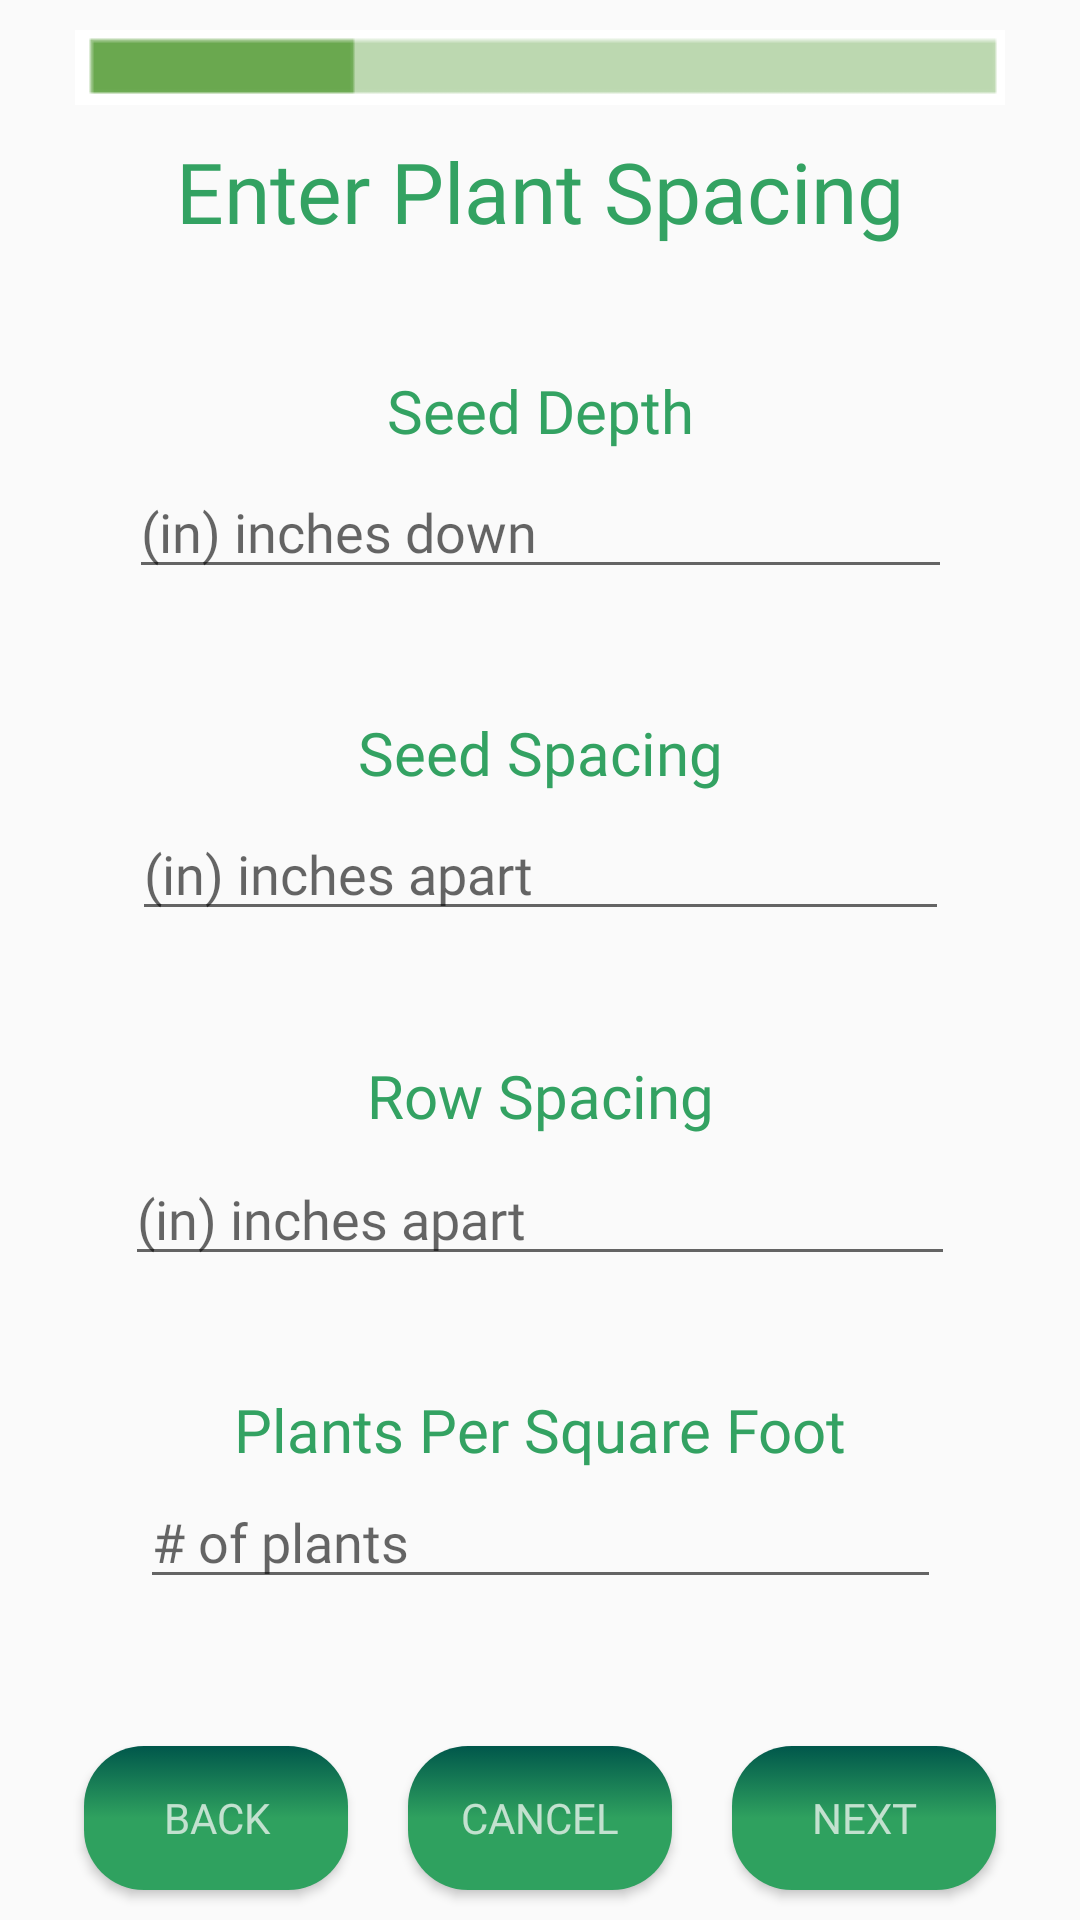

The Android layout XML behind this screen, and the referenced resources:
<!-- AndroidManifest.xml: application theme AppTheme -->
<!-- res/layout/my_plants_add_plant_2.xml -->
<?xml version="1.0" encoding="utf-8"?>
<androidx.constraintlayout.widget.ConstraintLayout xmlns:android="http://schemas.android.com/apk/res/android"
    xmlns:app="http://schemas.android.com/apk/res-auto"
    xmlns:tools="http://schemas.android.com/tools"
    android:orientation="vertical"
    android:layout_width="match_parent"
    android:layout_height="match_parent">

    <ImageView
        android:id="@+id/progressBar2"
        android:src="@drawable/progress_bar_2"
        android:layout_marginVertical="10dp"
        android:layout_height="wrap_content"
        android:layout_width="wrap_content"
        app:layout_constraintEnd_toEndOf="parent"
        app:layout_constraintStart_toStartOf="parent"
        app:layout_constraintTop_toTopOf="parent" />

    <TextView
        android:id="@+id/enterSpacing"
        android:layout_width="wrap_content"
        android:layout_height="wrap_content"
        android:layout_marginVertical="10dp"
        android:text="Enter Plant Spacing"
        android:textSize="28dp"
        app:layout_constraintEnd_toEndOf="parent"
        app:layout_constraintStart_toStartOf="parent"
        app:layout_constraintTop_toBottomOf="@id/progressBar2"
        android:fontFamily="@font/font3"
        android:textColor="@color/greeninWhite"/>

    <TextView
        android:id="@+id/seedDepthPrompt"
        android:layout_width="wrap_content"
        android:layout_height="wrap_content"
        android:layout_marginTop="36dp"
        android:text="Seed Depth"
        android:textSize="20dp"
        app:layout_constraintEnd_toEndOf="parent"
        app:layout_constraintStart_toStartOf="parent"
        app:layout_constraintTop_toBottomOf="@+id/enterSpacing"
        app:layout_constraintBottom_toTopOf="@id/seedDepthInput"
        android:fontFamily="@font/font2"
        android:textColor="@color/greeninWhite"/>

    <EditText
        android:id="@+id/seedDepthInput"
        android:layout_width="wrap_content"
        android:layout_height="wrap_content"
        android:hint="(in) inches down                               "
        app:layout_constraintBottom_toTopOf="@+id/seedSpacingInput"
        app:layout_constraintEnd_toEndOf="parent"
        app:layout_constraintStart_toStartOf="parent"
        app:layout_constraintTop_toBottomOf="@+id/enterSpacing"
        android:fontFamily="@font/font7"/>


    <TextView
        android:id="@+id/seedSpacingPrompt"
        android:layout_width="wrap_content"
        android:layout_height="wrap_content"
        android:layout_marginTop="36dp"
        android:text="Seed Spacing"
        android:textSize="20dp"
        app:layout_constraintEnd_toEndOf="parent"
        app:layout_constraintStart_toStartOf="parent"
        app:layout_constraintTop_toBottomOf="@+id/seedDepthInput"
        app:layout_constraintBottom_toTopOf="@id/seedSpacingInput"
        android:fontFamily="@font/font2"
        android:textColor="@color/greeninWhite"/>

    <EditText
        android:id="@+id/seedSpacingInput"
        android:layout_width="wrap_content"
        android:layout_height="wrap_content"
        android:layout_marginBottom="12dp"
        android:hint="(in) inches apart                               "
        app:layout_constraintBottom_toTopOf="@+id/rowSpacingInput"
        app:layout_constraintEnd_toEndOf="parent"
        app:layout_constraintStart_toStartOf="parent"
        app:layout_constraintTop_toBottomOf="@+id/enterSpacing"
        app:layout_constraintVertical_bias="0.752"
        android:fontFamily="@font/font7"/>


    <TextView
        android:id="@+id/rowSpacingPrompt"
        android:layout_width="wrap_content"
        android:layout_height="wrap_content"
        android:layout_marginTop="36dp"
        android:text="Row Spacing"
        android:textSize="20dp"
        app:layout_constraintEnd_toEndOf="parent"
        app:layout_constraintStart_toStartOf="parent"
        app:layout_constraintTop_toBottomOf="@+id/seedSpacingInput"
        app:layout_constraintBottom_toTopOf="@id/rowSpacingInput"
        android:fontFamily="@font/font2"
        android:textColor="@color/greeninWhite"/>

    <EditText
        android:id="@+id/rowSpacingInput"
        android:layout_width="wrap_content"
        android:layout_height="wrap_content"
        android:hint="(in) inches apart                                "
        app:layout_constraintBottom_toTopOf="@+id/plantsPerSquareFootInput"
        app:layout_constraintEnd_toEndOf="parent"
        app:layout_constraintStart_toStartOf="parent"
        app:layout_constraintTop_toBottomOf="@+id/enterSpacing"
        app:layout_constraintVertical_bias="0.82"
        android:fontFamily="@font/font7"/>


    <TextView
        android:id="@+id/plantsPerSquareFootPrompt"
        android:layout_width="wrap_content"
        android:layout_height="wrap_content"
        android:layout_marginTop="36dp"
        android:text="Plants Per Square Foot"
        android:textSize="20dp"
        app:layout_constraintEnd_toEndOf="parent"
        app:layout_constraintStart_toStartOf="parent"
        app:layout_constraintTop_toBottomOf="@+id/rowSpacingInput"
        app:layout_constraintBottom_toTopOf="@id/plantsPerSquareFootInput"
        android:fontFamily="@font/font2"
        android:textColor="@color/greeninWhite"/>

    <EditText
        android:id="@+id/plantsPerSquareFootInput"
        android:layout_width="wrap_content"
        android:layout_height="wrap_content"
        android:hint="# of plants                                        "
        app:layout_constraintBottom_toTopOf="@+id/linearLayout2"
        app:layout_constraintEnd_toEndOf="parent"
        app:layout_constraintStart_toStartOf="parent"
        app:layout_constraintTop_toBottomOf="@+id/enterSpacing"
        app:layout_constraintVertical_bias="0.913"
        android:fontFamily="@font/font7"/>

    <LinearLayout
        android:id="@+id/linearLayout2"
        android:layout_width="match_parent"
        android:layout_height="wrap_content"
        android:gravity="center"
        android:orientation="horizontal"
        app:layout_constraintBottom_toBottomOf="parent">

        <Button
            android:id="@+id/backButtonAP2"
            android:layout_width="wrap_content"
            android:layout_height="wrap_content"
            android:layout_marginHorizontal="10dp"
            android:layout_marginVertical="10dp"
            android:text="Back"
            android:textColor="@color/whiteinGreen"
            android:fontFamily="@font/font3"/>

        <Button
            android:id="@+id/cancelButtonAP2"
            android:layout_width="wrap_content"
            android:layout_height="wrap_content"
            android:layout_marginHorizontal="10dp"
            android:layout_marginVertical="10dp"
            android:text="Cancel"
            android:textColor="@color/whiteinGreen"
            android:fontFamily="@font/font3"/>

        <Button
            android:id="@+id/nextButtonAP2"
            android:layout_width="wrap_content"
            android:layout_height="wrap_content"
            android:layout_marginHorizontal="10dp"
            android:layout_marginVertical="10dp"
            android:text="Next"
            android:textColor="@color/whiteinGreen"
            android:fontFamily="@font/font3"/>
    </LinearLayout>

</androidx.constraintlayout.widget.ConstraintLayout>
<!-- resources referenced by this layout -->
<resources>
  <color name="greeninWhite">#33a262</color>
  <color name="whiteinGreen">#c2e1cf</color>
  <!-- drawable progress_bar_2: png bitmap (drawable, 332 bytes) -->
  <style name="AppTheme" parent="Theme.AppCompat.Light.DarkActionBar">
          
          <item name="colorPrimary">@color/colorPrimary</item>
          <item name="colorPrimaryDark">@color/colorPrimaryDark</item>
          <item name="colorAccent">@color/colorAccent</item>
          <item name="buttonStyle">@style/PrettyButton</item>
      </style>
  <color name="colorPrimary">#2fa15f</color>
  <color name="colorPrimaryDark">#00574B</color>
  <color name="colorAccent">#D81B60</color>
  <style name="PrettyButton" parent="Widget.AppCompat.Button">
          <item name="android:background">@drawable/button_gradient_selector</item>
          <item name="android:paddingLeft">12dp</item>
          <item name="android:paddingRight">12dp</item>
      </style>
  <!-- drawable button_gradient_selector (drawable) -->
  <?xml version="1.0" encoding="utf-8"?>
  <selector xmlns:android="http://schemas.android.com/apk/res/android">
      <item
          android:drawable="@drawable/button_gradient_1"
          android:state_pressed="true"/>
      <item
          android:drawable="@drawable/button_gradient_2"
          android:state_pressed="false"/>
  </selector>
  <!-- drawable button_gradient_1 (drawable) -->
  <?xml version="1.0" encoding="utf-8"?>
  <shape xmlns:android="http://schemas.android.com/apk/res/android"
      android:shape="rectangle">
  
      <corners android:radius="20dp"/>
      <gradient
          android:angle="270"
          android:endColor="@color/colorPrimaryDark"
          android:centerColor="@color/colorPrimary"
          android:startColor="@color/colorPrimary"/>
  </shape>
  <!-- drawable button_gradient_2 (drawable) -->
  <?xml version="1.0" encoding="utf-8"?>
  <shape xmlns:android="http://schemas.android.com/apk/res/android"
      android:shape="rectangle">
  
      <corners android:radius="20dp"/>
      <gradient
          android:angle="90"
          android:endColor="@color/colorPrimaryDark"
          android:centerColor="@color/colorPrimary"
          android:startColor="@color/colorPrimary"/>
  </shape>
</resources>
